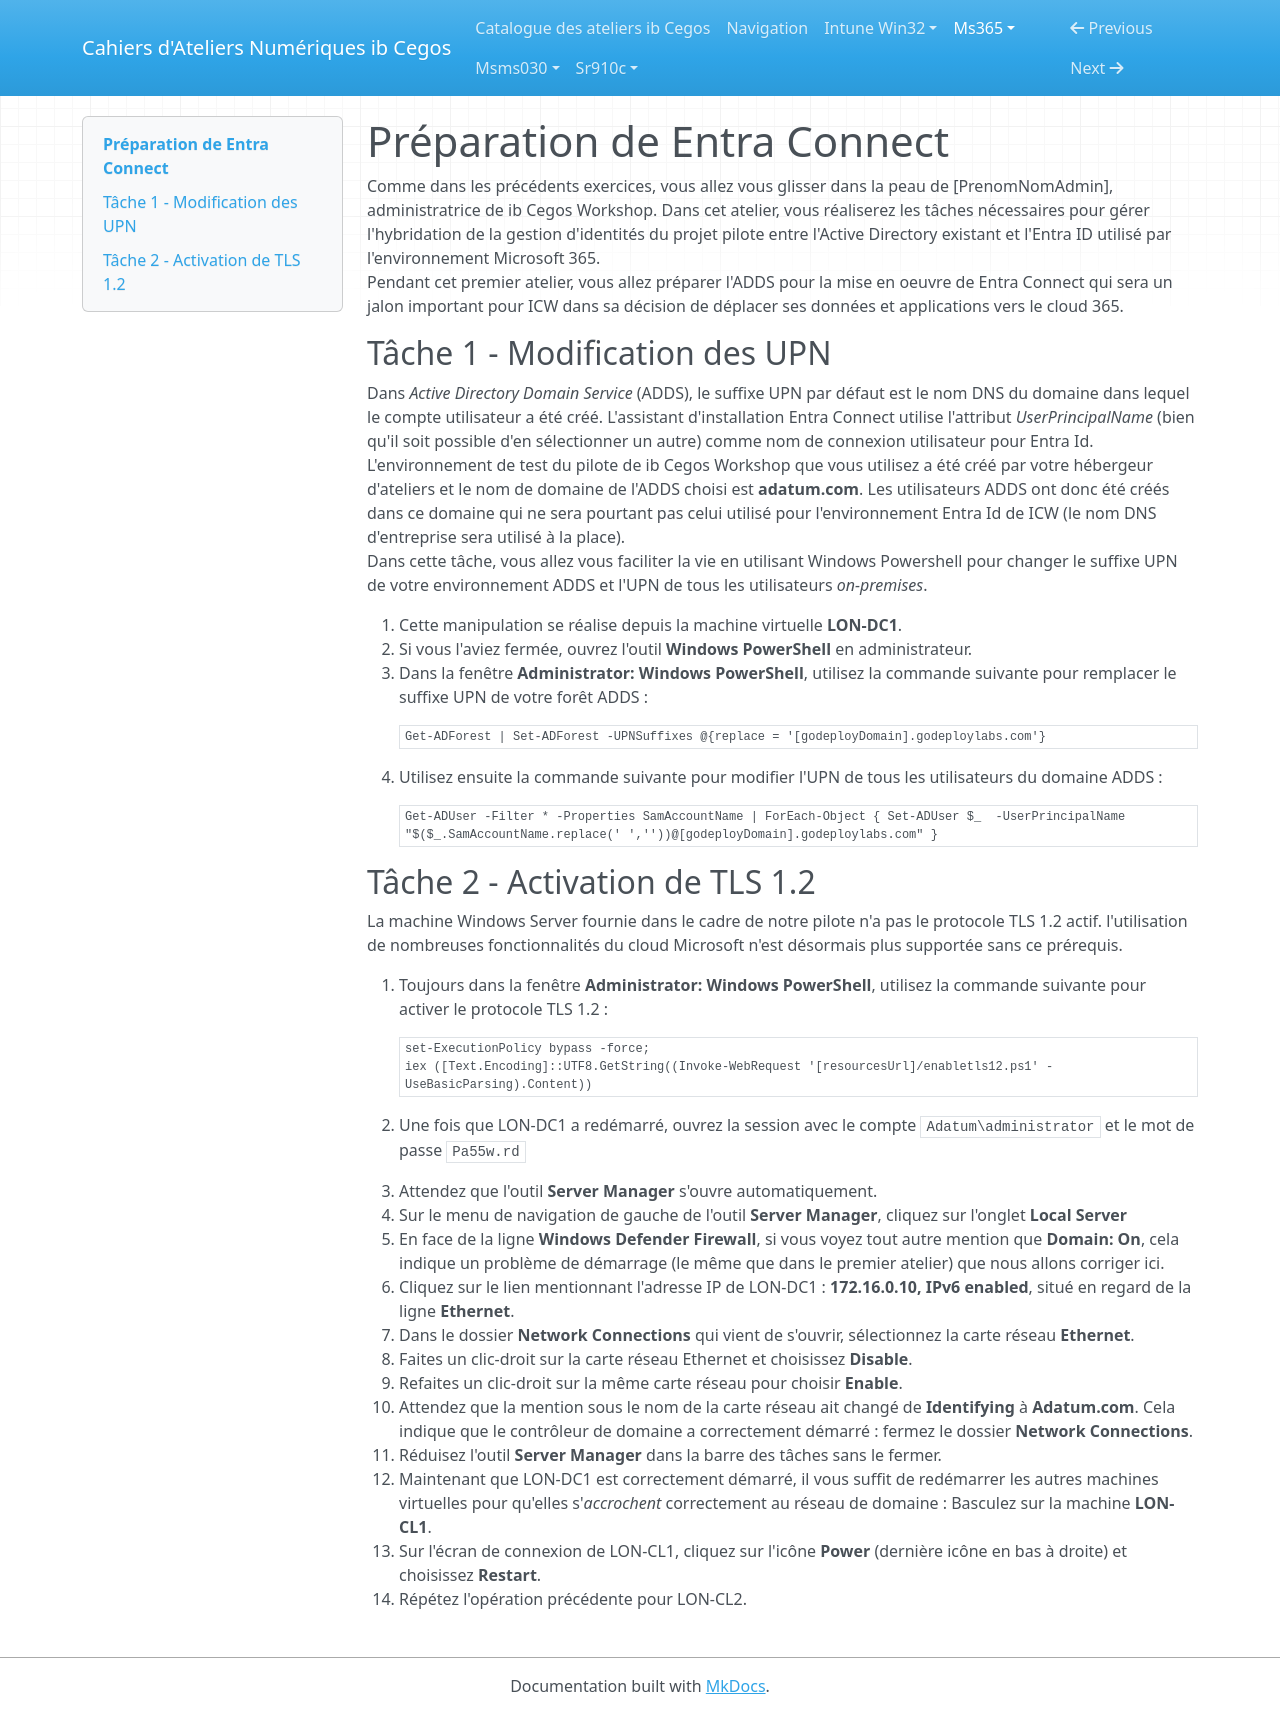

repository: Ib-Cegos/labs · page: ms365/a3e1/index.html · generator: mkdocs

---
Atelier: Hybridation d'identité avec Entra Connect
---

# Préparation de Entra Connect

Comme dans les précédents exercices, vous allez vous glisser dans la peau de [PrenomNomAdmin], administratrice de ib Cegos Workshop. Dans cet atelier, vous réaliserez les tâches nécessaires pour gérer l'hybridation de la gestion d'identités du projet pilote entre l'Active Directory existant et l'Entra ID utilisé par l'environnement Microsoft 365.  
Pendant cet premier atelier, vous allez préparer l'ADDS pour la mise en oeuvre de Entra Connect qui sera un jalon important pour ICW dans sa décision de déplacer ses données et applications vers le cloud 365.

## Tâche 1 - Modification des UPN
Dans *Active Directory Domain Service* (ADDS), le suffixe UPN par défaut est le nom DNS du domaine dans lequel le compte utilisateur a été créé. L'assistant d'installation Entra Connect utilise l'attribut *UserPrincipalName* (bien qu'il soit possible d'en sélectionner un autre) comme nom de connexion utilisateur pour Entra Id.  
L'environnement de test du pilote de ib Cegos Workshop que vous utilisez a été créé par votre hébergeur d'ateliers et le nom de domaine de l'ADDS choisi est **adatum.com**. Les utilisateurs ADDS ont donc été créés dans ce domaine qui ne sera pourtant pas celui utilisé pour l'environnement Entra Id de ICW (le nom DNS d'entreprise sera utilisé à la place).  
Dans cette tâche, vous allez vous faciliter la vie en utilisant Windows Powershell pour changer le suffixe UPN de votre environnement ADDS et l'UPN de tous les utilisateurs *on-premises*.

1. Cette manipulation se réalise depuis la machine virtuelle **LON-DC1**.
1. Si vous l'aviez fermée, ouvrez l'outil **Windows PowerShell** en administrateur.
1. Dans la fenêtre **Administrator: Windows PowerShell**, utilisez la commande suivante pour remplacer le suffixe UPN de votre forêt ADDS :
    ```
    Get-ADForest | Set-ADForest -UPNSuffixes @{replace = '[godeployDomain].godeploylabs.com'}
    ```

1. Utilisez ensuite la commande suivante pour modifier l'UPN de tous les utilisateurs du domaine ADDS :  
    ```
    Get-ADUser -Filter * -Properties SamAccountName | ForEach-Object { Set-ADUser $_  -UserPrincipalName "$($_.SamAccountName.replace(' ',''))@[godeployDomain].godeploylabs.com" }
    ```

## Tâche 2 - Activation de TLS 1.2
La machine Windows Server fournie dans le cadre de notre pilote n'a pas le protocole TLS 1.2 actif. l'utilisation de nombreuses fonctionnalités du cloud Microsoft n'est désormais plus supportée sans ce prérequis.

1. Toujours dans la fenêtre **Administrator: Windows PowerShell**, utilisez la commande suivante pour activer le protocole TLS 1.2 : 
```powershell
set-ExecutionPolicy bypass -force;
iex ([Text.Encoding]::UTF8.GetString((Invoke-WebRequest '[resourcesUrl]/enabletls12.ps1' -UseBasicParsing).Content))
```

1. Une fois que LON-DC1 a redémarré, ouvrez la session avec le compte `Adatum\administrator` et le mot de passe `Pa55w.rd`
1. Attendez que l'outil **Server Manager** s'ouvre automatiquement.
1. Sur le menu de navigation de gauche de l'outil **Server Manager**, cliquez sur l'onglet **Local Server**
1. En face de la ligne **Windows Defender Firewall**, si vous voyez tout autre mention que **Domain: On**, cela indique un problème de démarrage (le même que dans le premier atelier) que nous allons corriger ici.
1. Cliquez sur le lien mentionnant l'adresse IP de LON-DC1 : **172.16.0.10, IPv6 enabled**, situé en regard de la ligne **Ethernet**.
1. Dans le dossier **Network Connections** qui vient de s'ouvrir, sélectionnez la carte réseau **Ethernet**.
1. Faites un clic-droit sur la carte réseau Ethernet et choisissez **Disable**.
1. Refaites un clic-droit sur la même carte réseau pour choisir **Enable**.
1. Attendez que la mention sous le nom de la carte réseau ait changé de **Identifying** à **Adatum.com**. Cela indique que le contrôleur de domaine a correctement démarré : fermez le dossier **Network Connections**.
1. Réduisez l'outil **Server Manager** dans la barre des tâches sans le fermer.
1. Maintenant que LON-DC1 est correctement démarré, il vous suffit de redémarrer les autres machines virtuelles pour qu'elles s'*accrochent* correctement au réseau de domaine : Basculez sur la machine **LON-CL1**.
1. Sur l'écran de connexion de LON-CL1, cliquez sur l'icône **Power** (dernière icône en bas à droite) et choisissez **Restart**.
1. Répétez l'opération précédente pour LON-CL2.
